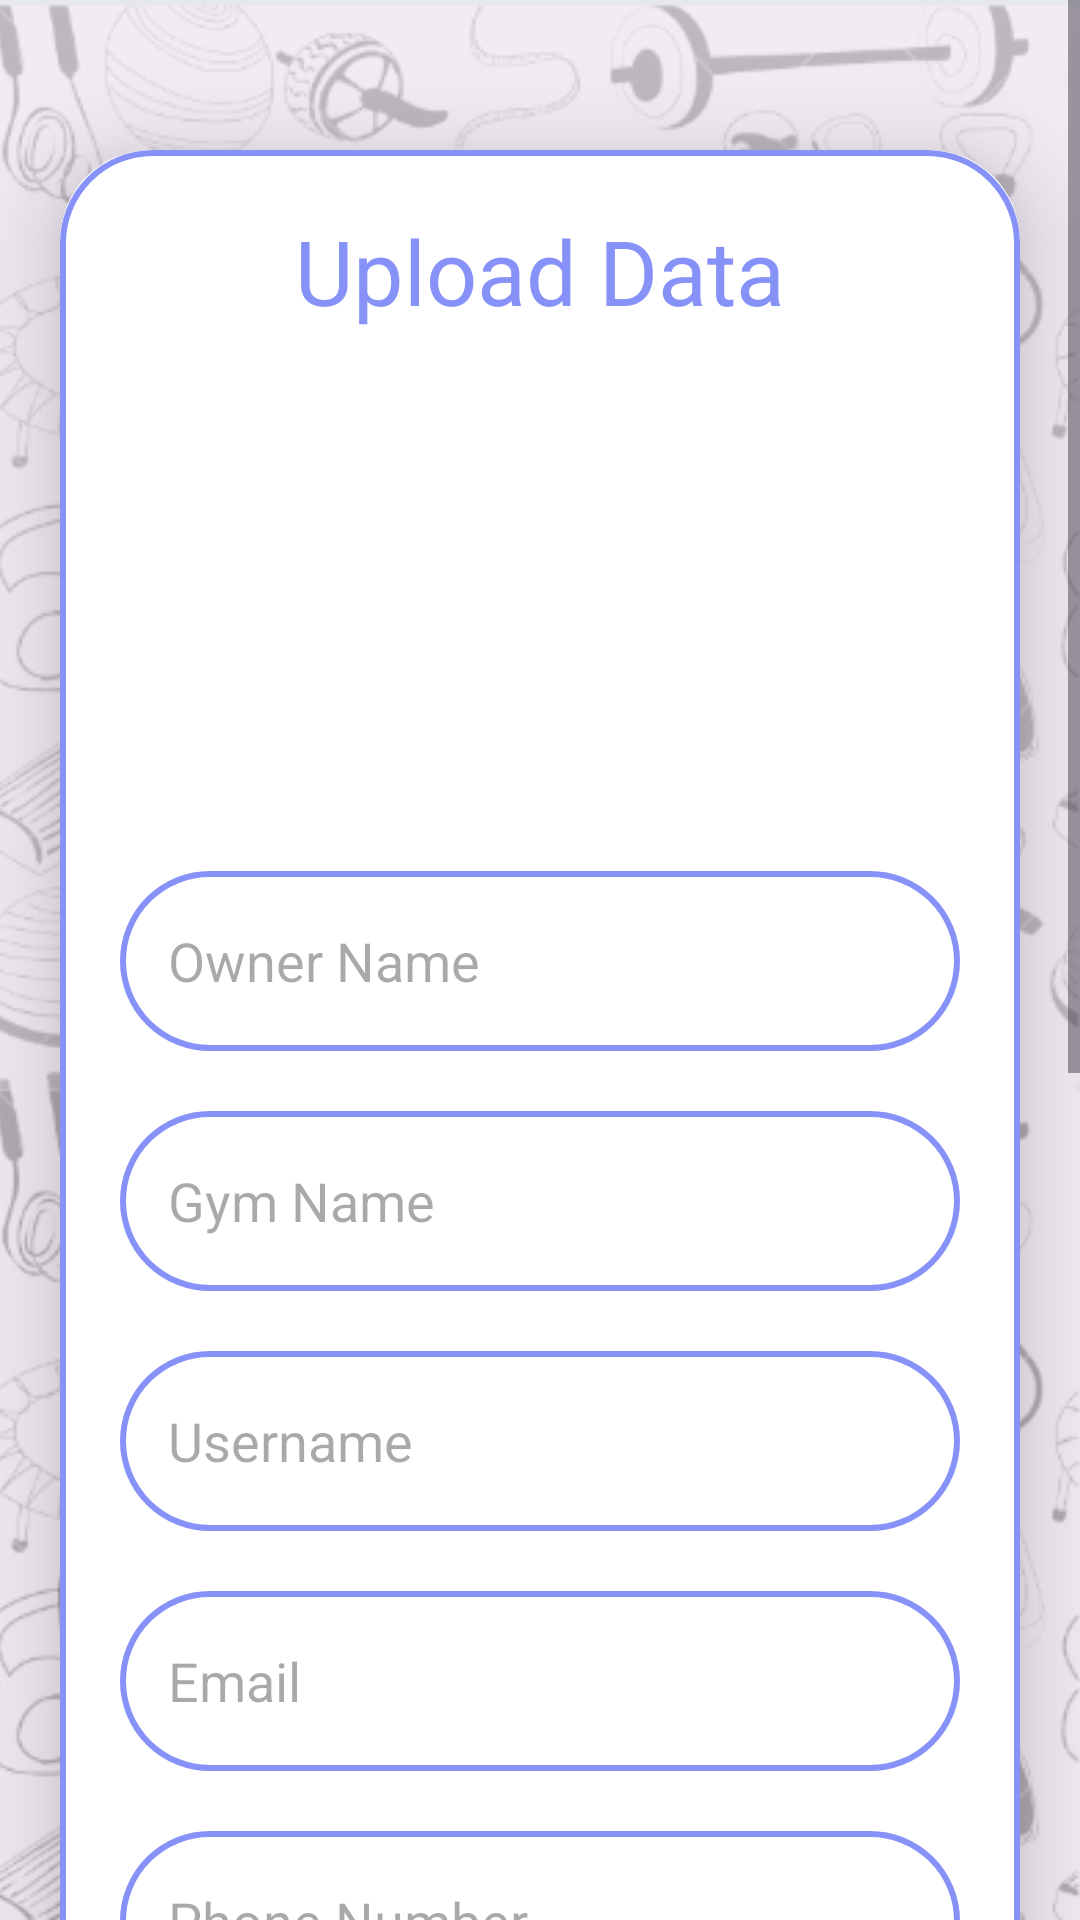

Here is an Android app screen rendered from its layout file. Give the layout XML and the strings, colors and styles it references.
<!-- AndroidManifest.xml: application theme Theme.Material3.Light.NoActionBar -->
<!-- res/layout/activity_register.xml -->
<?xml version="1.0" encoding="utf-8"?>
<ScrollView
    xmlns:android="http://schemas.android.com/apk/res/android"
    xmlns:app="http://schemas.android.com/apk/res-auto"
    xmlns:tools="http://schemas.android.com/tools"
    android:layout_width="match_parent"
    android:layout_height="match_parent"
    android:background="@drawable/generalbg"
    android:orientation="vertical"
    tools:context=".Register">

    <androidx.cardview.widget.CardView
        android:layout_width="match_parent"
        android:layout_height="wrap_content"
        android:layout_marginTop="50dp"
        android:layout_marginEnd="20dp"
        android:layout_marginStart="20dp"
        app:cardCornerRadius="30dp"
        app:cardElevation="20dp"
        android:paddingBottom="30dp">

        <LinearLayout
            android:layout_width="match_parent"
            android:layout_height="wrap_content"
            android:layout_gravity="center_horizontal"
            android:background="@drawable/lavender_border"
            android:orientation="vertical"
            android:padding="20dp">

            <TextView
                android:layout_width="match_parent"
                android:layout_height="wrap_content"
                android:text="Upload Data"
                android:textAlignment="center"
                android:textColor="@color/lavender"
                android:textSize="30sp" />

            <ImageView
                android:id="@+id/uploadImage"
                android:layout_width="200dp"
                android:layout_height="150dp"
                android:layout_gravity="center"
                android:layout_marginTop="10dp"
                android:scaleType="fitXY"
                android:src="@drawable/baseline_person_24" />

            <EditText
                android:id="@+id/ownname"
                android:layout_width="match_parent"
                android:layout_height="60dp"
                android:layout_marginTop="20dp"
                android:background="@drawable/lavender_border"
                android:gravity="start|center_vertical"
                android:hint="Owner Name"
                android:padding="16dp"
                android:textColor="@color/lavender" />

            <EditText
                android:id="@+id/gymname"
                android:layout_width="match_parent"
                android:layout_height="60dp"
                android:layout_marginTop="20dp"
                android:background="@drawable/lavender_border"
                android:gravity="start|center_vertical"
                android:hint="Gym Name"
                android:padding="16dp"
                android:textColor="@color/lavender" />

            <EditText
                android:id="@+id/uploadTopic"
                android:layout_width="match_parent"
                android:layout_height="60dp"
                android:layout_marginTop="20dp"
                android:background="@drawable/lavender_border"
                android:gravity="start|center_vertical"
                android:hint="Username"
                android:padding="16dp"
                android:textColor="@color/lavender" />

            <EditText
                android:id="@+id/usermail"
                android:layout_width="match_parent"
                android:layout_height="60dp"
                android:layout_marginTop="20dp"
                android:background="@drawable/lavender_border"
                android:gravity="start|center_vertical"
                android:hint="Email"
                android:inputType="textEmailAddress"
                android:padding="16dp"
                android:textColor="@color/lavender" />

            <EditText
                android:id="@+id/userphn"
                android:layout_width="match_parent"
                android:layout_height="60dp"
                android:layout_marginTop="20dp"
                android:background="@drawable/lavender_border"
                android:gravity="start|center_vertical"
                android:hint="Phone Number"
                android:padding="16dp"
                android:textColor="@color/lavender" />

            <EditText
                android:id="@+id/useraddr"
                android:layout_width="match_parent"
                android:layout_height="80dp"
                android:layout_marginTop="20dp"
                android:background="@drawable/lavender_border"
                android:gravity="start|center_vertical"
                android:hint="Address"
                android:padding="16dp"
                android:textColor="@color/lavender" />

            <EditText
                android:id="@+id/userregisdate"
                android:layout_width="match_parent"
                android:layout_height="60dp"
                android:layout_marginTop="20dp"
                android:background="@drawable/lavender_border"
                android:gravity="start|center_vertical"
                android:hint="Register Date"
                android:drawableRight="@drawable/baseline_date_range_24"
                android:padding="16dp"
                android:textColor="@color/lavender"/>


            <TextView
                android:id="@+id/showplan"
                android:layout_width="200dp"
                android:layout_height="50dp"
                android:paddingTop="10dp"
                android:text="Gym Plans"
                android:textStyle="bold"
                android:clickable="true"
                android:textSize="20sp" />

            <Spinner
                android:layout_width="match_parent"
                android:layout_height="wrap_content"
                android:id="@+id/myspinner"/>

            <LinearLayout
                android:layout_width="match_parent"
                android:layout_height="wrap_content">

                <TextView
                    android:layout_width="wrap_content"
                    android:layout_height="wrap_content"
                    android:textSize="20sp"
                    android:textStyle="bold"
                    android:text="Plan Name  "/>
                <TextView
                    android:id="@+id/regpname"
                    android:layout_width="wrap_content"
                    android:layout_height="wrap_content"
                    android:textStyle="bold"
                    android:textSize="20sp"/>
            </LinearLayout>

            <LinearLayout
                android:layout_width="match_parent"
                android:layout_height="wrap_content"
                >

                <TextView
                    android:layout_width="wrap_content"
                    android:layout_height="wrap_content"
                    android:paddingRight="30dp"
                    android:textStyle="bold"
                    android:textSize="20sp"
                    android:text="Duration"/>

                <TextView
                    android:id="@+id/regpduration"
                    android:layout_width="wrap_content"
                    android:layout_height="wrap_content"
                    android:textStyle="bold"
                    android:textSize="20sp" />
            </LinearLayout>

            <LinearLayout
                android:layout_width="match_parent"
                android:layout_height="wrap_content">

                <TextView
                    android:layout_width="wrap_content"
                    android:layout_height="wrap_content"
                    android:paddingRight="55dp"
                    android:textStyle="bold"
                    android:textSize="20sp"
                    android:text="Price"/>

                <TextView
                    android:id="@+id/regpprice"
                    android:layout_width="wrap_content"
                    android:layout_height="wrap_content"
                    android:textStyle="bold"
                    android:textSize="20sp"/>
            </LinearLayout>



            <Button
                android:id="@+id/saveButton"
                android:layout_width="match_parent"
                android:layout_height="60dp"
                android:layout_marginTop="20dp"
                android:text="Save"
                android:autoSizeMaxTextSize="20sp"
                android:textSize="18sp"
                app:cornerRadius="20dp"
                android:layout_marginBottom="40dp"/>


        </LinearLayout>

    </androidx.cardview.widget.CardView>


</ScrollView>
<!-- resources referenced by this layout -->
<resources>
  <color name="lavender">#8692f7</color>
  <!-- drawable baseline_date_range_24 (drawable) -->
  <vector android:height="24dp" android:tint="#8571DC"
      android:viewportHeight="24" android:viewportWidth="24"
      android:width="24dp" xmlns:android="http://schemas.android.com/apk/res/android">
      <path android:fillColor="@android:color/white" android:pathData="M9,11L7,11v2h2v-2zM13,11h-2v2h2v-2zM17,11h-2v2h2v-2zM19,4h-1L18,2h-2v2L8,4L8,2L6,2v2L5,4c-1.11,0 -1.99,0.9 -1.99,2L3,20c0,1.1 0.89,2 2,2h14c1.1,0 2,-0.9 2,-2L21,6c0,-1.1 -0.9,-2 -2,-2zM19,20L5,20L5,9h14v11z"/>
  </vector>
  <!-- drawable generalbg: png bitmap (drawable, 650538 bytes) -->
  <!-- drawable lavender_border (drawable) -->
  <?xml version="1.0" encoding="utf-8"?>
  <shape xmlns:android="http://schemas.android.com/apk/res/android"
      android:shape="rectangle">
  
      <stroke android:width="2dp" android:color="@color/lavender" />
      <corners android:radius="30dp" > </corners>
  
  </shape>
</resources>
